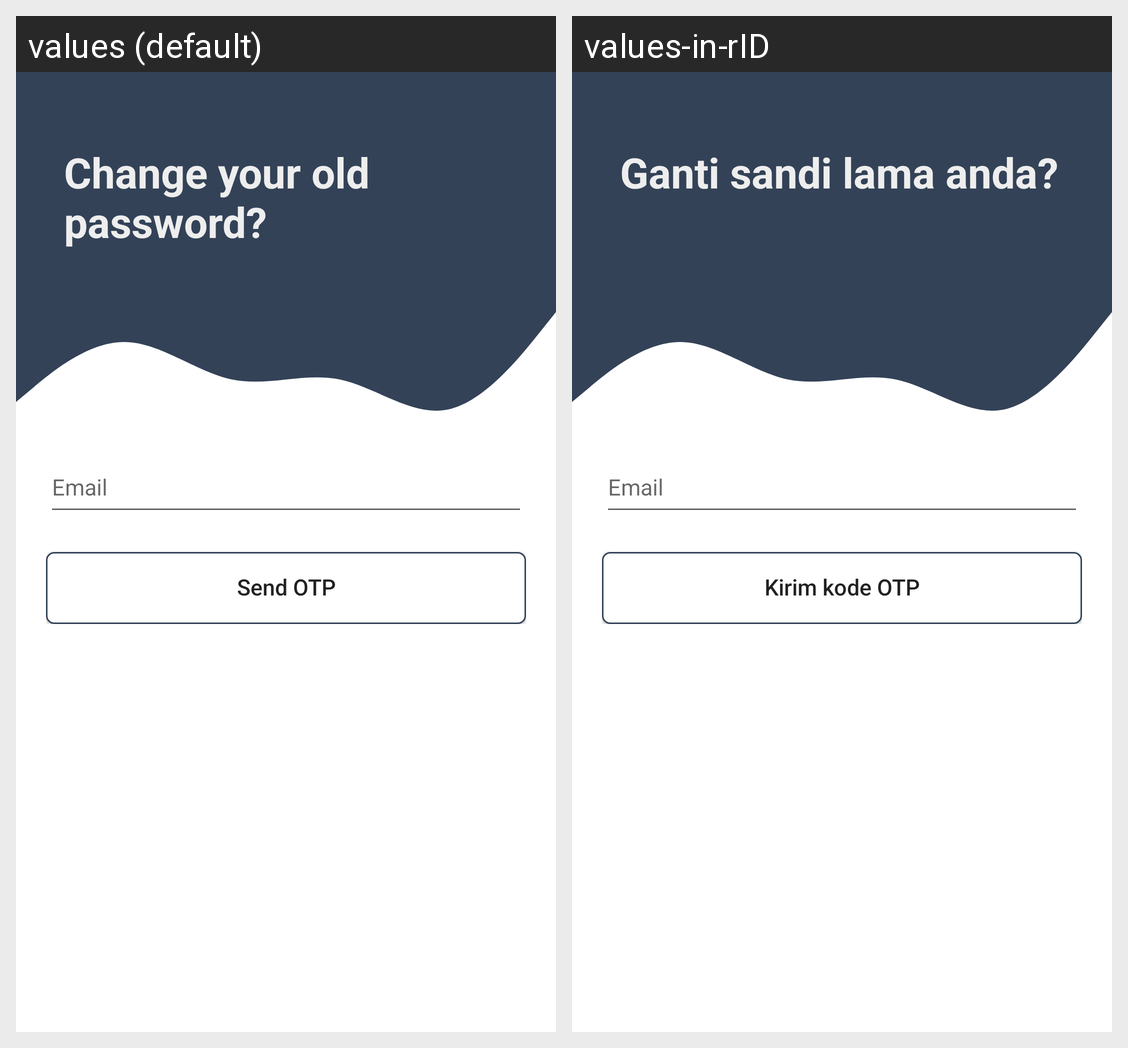

Here is an Android app screen in its default locale and in the app's own translations. Write out the translated-string differences for the strings that appear on this screen.
Android screen res/layout/activity_forgot_password_page.xml rendered under 2 locales, left to right: values (default), values-in-rID. Device: Nexus 5 (rendered at 1080×1920; each locale shown at half size, 540×960, under a caption strip naming it); theme Theme.BeeTalk.
Strings drawn on this screen, with the default value and each locale's value (text and hints the layout hard-codes, and strings that could not be matched under every locale, appear in the picture but are not listed):

change_your_old_password
  values: Change your old password?
  values-in-rID: Ganti sandi lama anda?

email
  values: Email
  values-in-rID: Email

send_otp
  values: Send OTP
  values-in-rID: Kirim kode OTP
